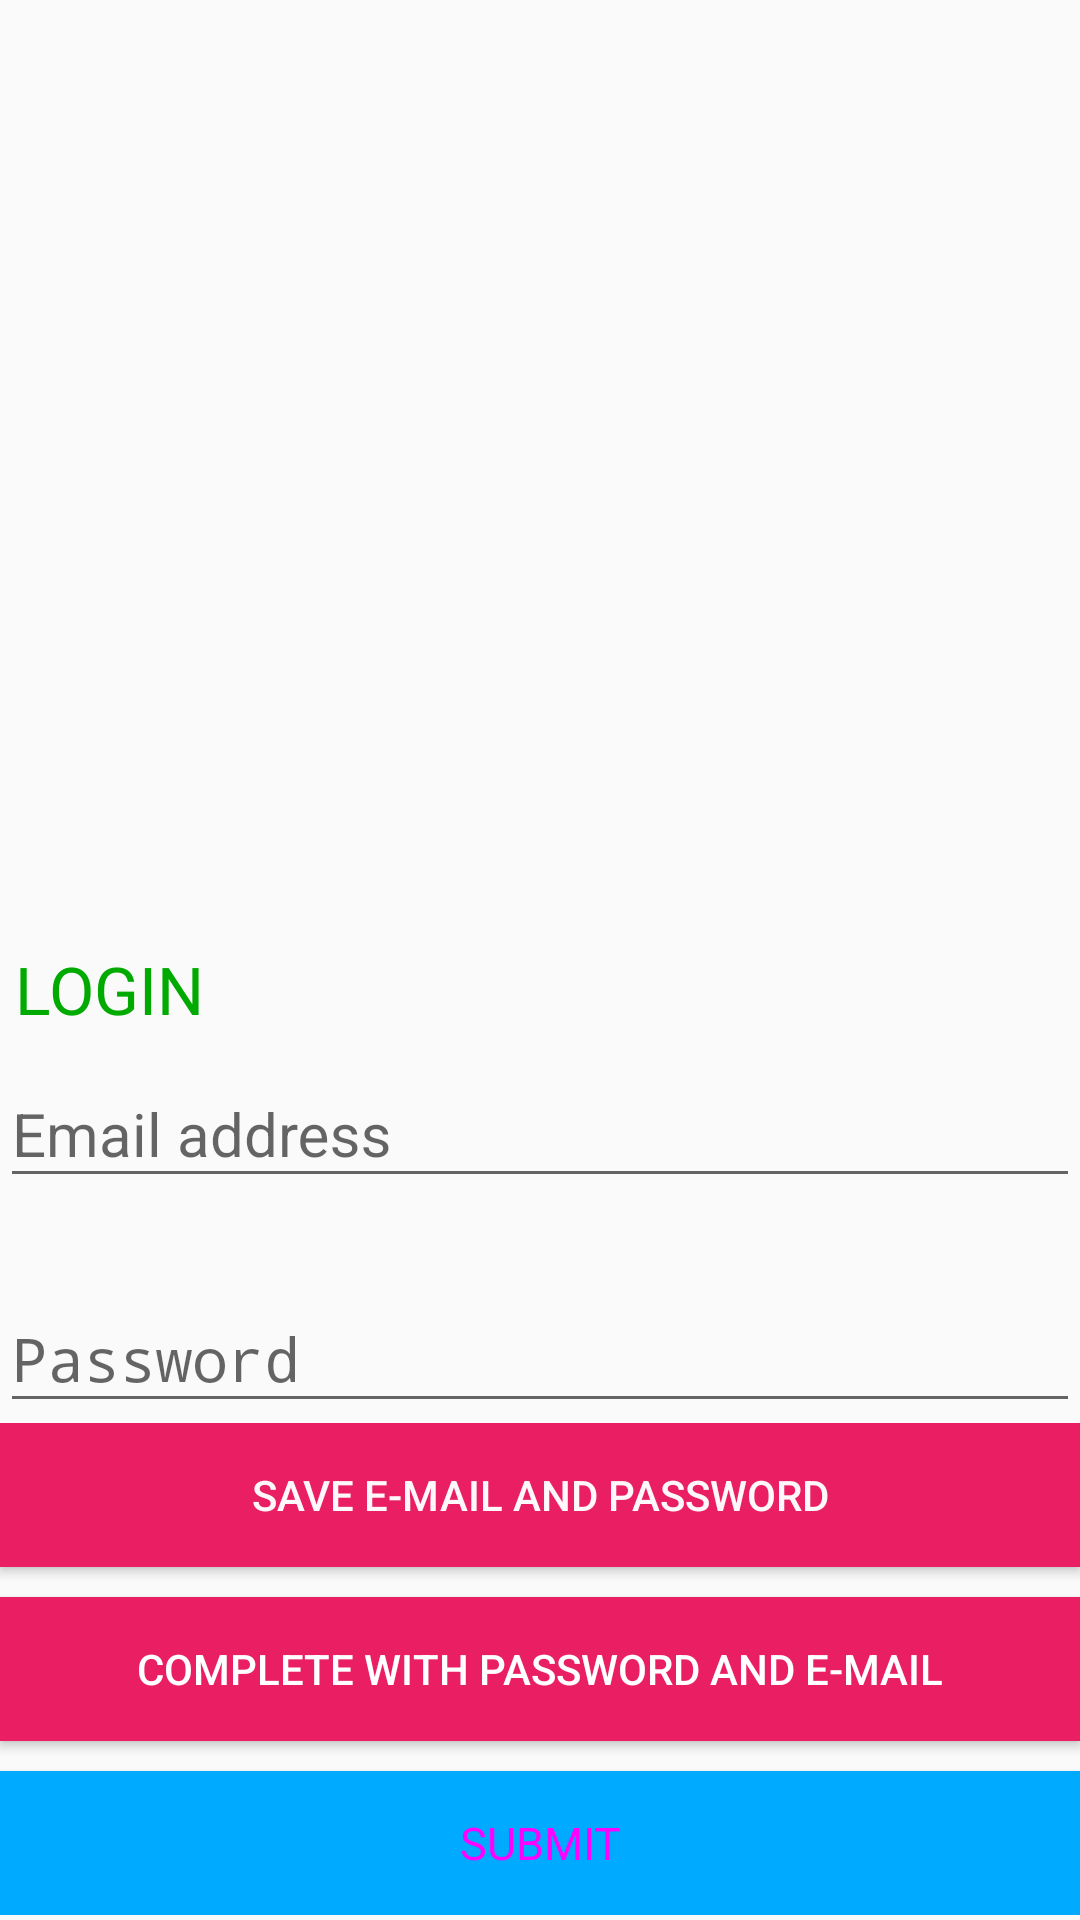

Reconstruct the res/layout file that produces this screen, plus the resources it refers to.
<!-- AndroidManifest.xml: application theme AppTheme -->
<!-- res/layout/content_booking.xml -->
<?xml version="1.0" encoding="utf-8"?>
<ScrollView xmlns:android="http://schemas.android.com/apk/res/android"
    xmlns:tools="http://schemas.android.com/tools"
    android:layout_width="match_parent"
    android:layout_height="wrap_content"
    xmlns:app="http://schemas.android.com/apk/res-auto"
    android:layout_marginTop="50dp"
    android:layout_marginLeft="20dp"
    android:layout_marginRight="20dp">

    <LinearLayout

        android:layout_height="match_parent"
        android:layout_width="match_parent"
        android:orientation="vertical"
        android:layout_marginTop="10dp"
        >

        <ImageView
            android:layout_width="match_parent"
            android:layout_height="300dp"
            app:srcCompat="@drawable/travel1" />

         <TextView
             android:layout_marginTop="5dp"
            android:layout_width="match_parent"
            android:layout_height="wrap_content"
            android:layout_marginStart="5dp"
            android:text="@string/login"
            android:textAllCaps="true"
            android:textColor="@color/green"
            android:textSize="22sp" />

        <android.support.design.widget.TextInputLayout
            android:layout_width="match_parent"
            android:layout_height="wrap_content">

            <EditText
                android:id="@+id/email_input"
                android:layout_width="match_parent"
                android:layout_height="wrap_content"
                android:inputType="textEmailAddress"
                android:layout_marginTop="15dp"
                android:hint="Email address"
                android:layout_marginBottom="20dp"
                android:textSize="20sp"
                android:autofillHints="email"/>
        </android.support.design.widget.TextInputLayout>

        <android.support.design.widget.TextInputLayout
            android:layout_width="match_parent"
            android:layout_height="wrap_content">

            <EditText
                android:id="@+id/password_input"
                android:layout_width="match_parent"
                android:layout_height="wrap_content"
                android:inputType="textPassword"
                android:layout_marginTop="15dp"
                android:hint="Password"
                android:textSize="20sp"
                android:autofillHints="Password"/>


        </android.support.design.widget.TextInputLayout>

        <LinearLayout
            android:layout_width="match_parent"
            android:layout_height="wrap_content"
            android:orientation="vertical">

            <Button
                android:id="@+id/save"
                android:layout_width="match_parent"
                android:layout_height="wrap_content"
                android:background="#E91E63"
                android:text="Save e-mail and password"
                android:textColor="#F8FFFFFF"
                android:layout_marginBottom="10dp"/>

            <Button
                android:id="@+id/complete"
                android:layout_width="match_parent"
                android:layout_height="wrap_content"
                android:layout_weight="1"
                android:background="#E91E63"
                android:text="Complete with password and e-mail"
                android:textColor="#FFFFFF"
                android:layout_marginBottom="10dp"/>

            <Button
                android:id="@+id/submit_btn"
                style="@style/Widget.MaterialComponents.Button"
                android:layout_width="match_parent"
                android:layout_height="wrap_content"
                android:background="@color/blue"
                android:text="Submit"
                android:textAllCaps="true"
                android:textSize="15sp" />

        </LinearLayout>

    </LinearLayout>
</ScrollView>
<!-- resources referenced by this layout -->
<resources>
  <color name="blue">#00AAFF</color>
  <color name="green">#00AA00</color>
  <!-- drawable travel1: jpeg bitmap (drawable, 22656 bytes) -->
  <string name="login">login</string>
  <style name="AppTheme" parent="Theme.AppCompat.Light.DarkActionBar">
          
          <item name="colorPrimary">@color/colorPrimary</item>
          <item name="colorPrimaryDark">@color/colorPrimaryDark</item>
          <item name="colorAccent">@color/colorAccent</item>
          <item name="android:selectableItemBackgroundBorderless">@color/orange</item>
      </style>
  <color name="colorPrimary">#008577</color>
  <color name="colorPrimaryDark">#00574B</color>
  <color name="colorAccent">#D81B60</color>
  <color name="orange">#DDAA00</color>
</resources>
